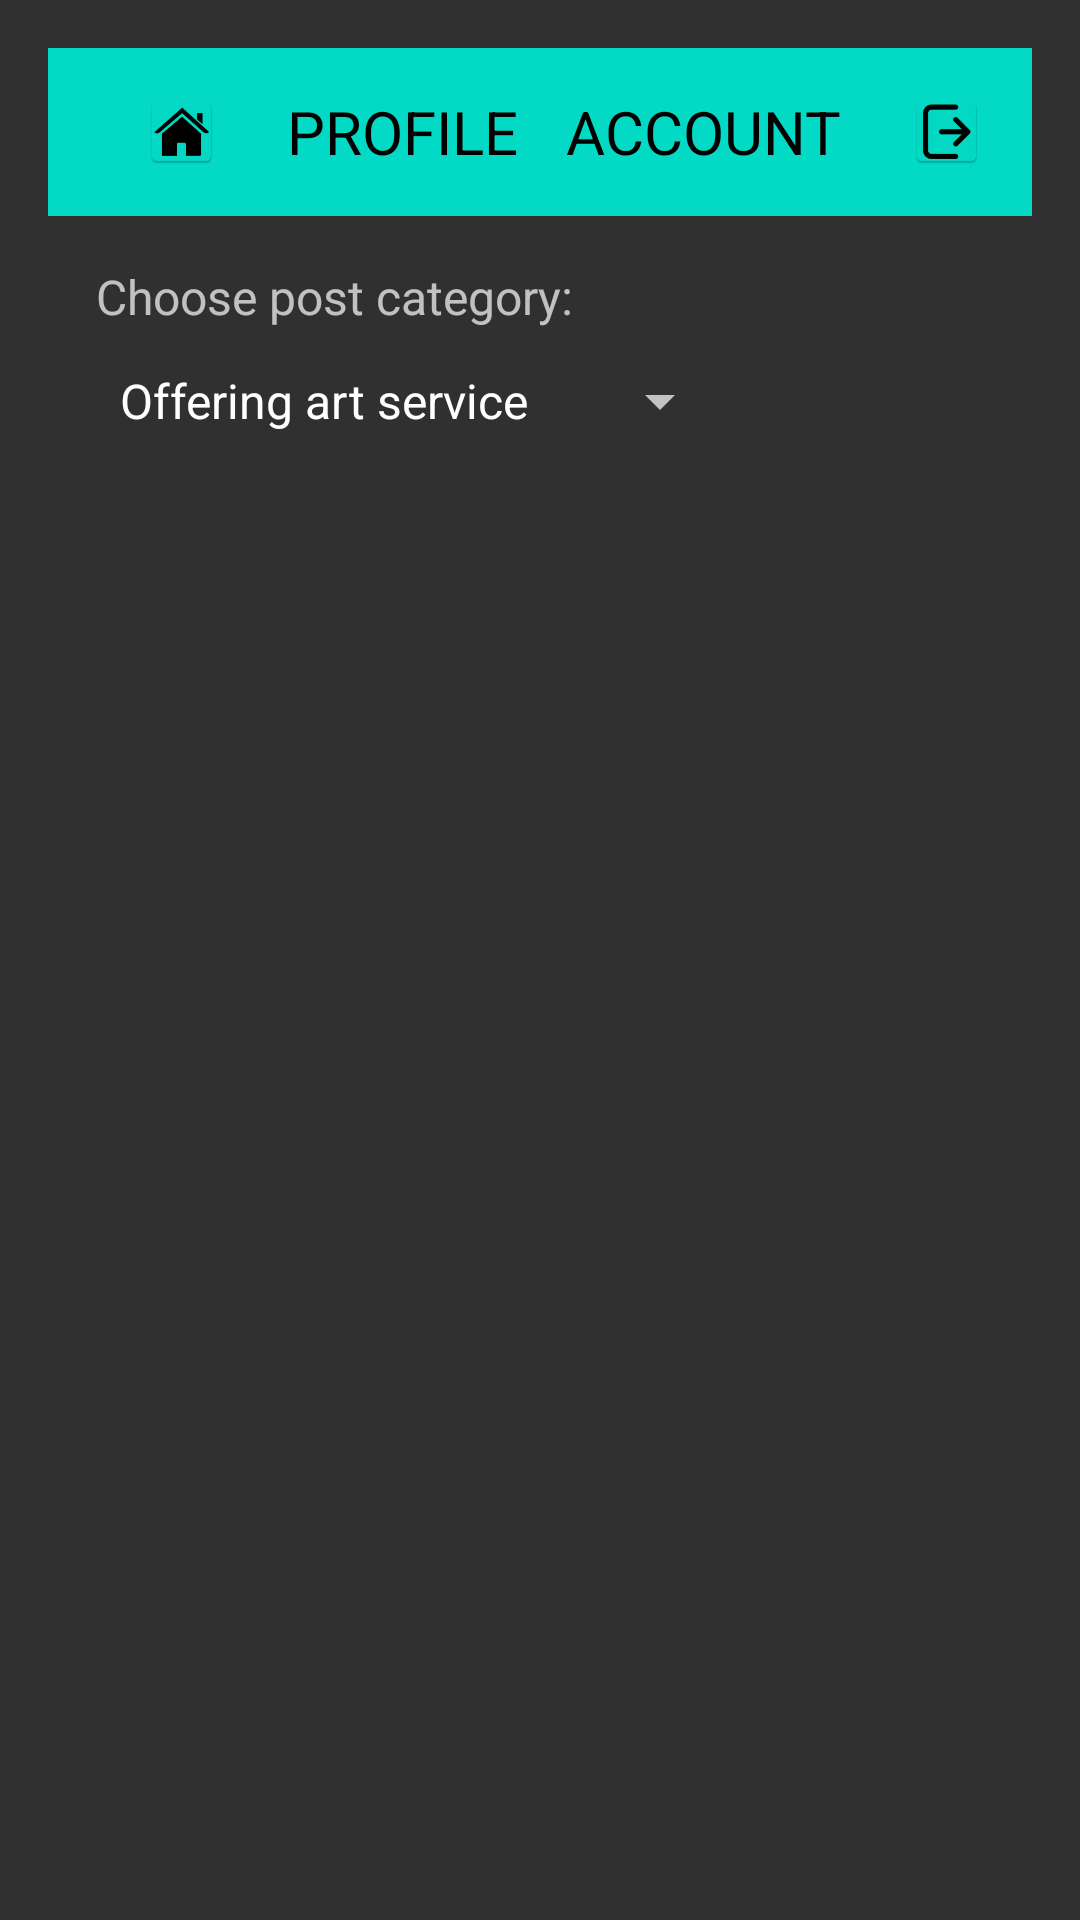

This screen was rendered from an Android layout file. Write that file and the resources it references.
<!-- AndroidManifest.xml: activity theme Theme.AppCompat.NoActionBar -->
<!-- res/layout/activity_main.xml -->
<?xml version="1.0" encoding="utf-8"?>
<androidx.core.widget.NestedScrollView xmlns:android="http://schemas.android.com/apk/res/android"
    xmlns:app="http://schemas.android.com/apk/res-auto"
    xmlns:tools="http://schemas.android.com/tools"
    android:layout_width="match_parent"
    android:layout_height="wrap_content">

    <androidx.constraintlayout.widget.ConstraintLayout
        android:id="@+id/main_container"
        android:layout_width="match_parent"
        android:layout_height="match_parent"
        android:paddingLeft="@dimen/activity_horizontal_margin"
        android:paddingTop="@dimen/activity_vertical_margin"
        android:paddingRight="@dimen/activity_horizontal_margin"
        android:paddingBottom="@dimen/activity_vertical_margin"
        tools:context=".activities.MainActivity">

        <include
            android:id="@+id/includeToolbar"
            layout="@layout/toolbar"
            android:layout_width="0dp"
            android:layout_height="wrap_content"
            app:layout_constraintEnd_toEndOf="parent"
            app:layout_constraintStart_toStartOf="parent"
            app:layout_constraintTop_toTopOf="parent" />

        <TextView
            android:id="@+id/category"
            android:layout_width="match_parent"
            android:layout_height="wrap_content"
            android:layout_marginStart="16dp"
            android:layout_marginTop="16dp"
            android:layout_marginEnd="16dp"
            android:text="@string/choose_post_category"
            android:textSize="16sp"
            app:layout_constraintEnd_toEndOf="parent"
            app:layout_constraintStart_toStartOf="parent"
            app:layout_constraintTop_toBottomOf="@+id/includeToolbar" />


        <Spinner
            android:id="@+id/categorySpinner"
            android:layout_width="wrap_content"
            android:layout_height="wrap_content"
            android:layout_marginStart="16dp"
            android:entries="@array/category_array"
            android:minHeight="48dp"
            app:layout_constraintStart_toStartOf="parent"
            app:layout_constraintTop_toBottomOf="@+id/category" />

        <androidx.recyclerview.widget.RecyclerView
            android:id="@+id/rvPosts"
            android:layout_width="match_parent"
            android:layout_height="555dp"
            android:layout_marginStart="16dp"
            android:layout_marginTop="16dp"
            android:layout_marginEnd="16dp"
            android:elevation="5dp"
            app:layout_constraintBottom_toBottomOf="parent"
            app:layout_constraintEnd_toEndOf="parent"
            app:layout_constraintHorizontal_bias="1.0"
            app:layout_constraintStart_toStartOf="parent"
            app:layout_constraintTop_toBottomOf="@+id/categorySpinner"
            app:layout_constraintVertical_bias="1.0"
            tools:listitem="@layout/main_item_post" />

    </androidx.constraintlayout.widget.ConstraintLayout>
</androidx.core.widget.NestedScrollView>
<!-- res/layout/toolbar.xml (included above) -->
<androidx.appcompat.widget.Toolbar
    xmlns:android="http://schemas.android.com/apk/res/android"
    android:id="@+id/toolbar"
    android:layout_width="match_parent"
    android:layout_height="wrap_content"
    android:background="@color/teal_200"
    android:minHeight="?attr/actionBarSize"
    android:theme="?attr/actionBarTheme">

    <LinearLayout
        android:layout_width="match_parent"
        android:layout_height="match_parent"
        android:gravity="center_vertical">

        <ImageView
            android:id="@+id/home_option"
            android:layout_width="25dp"
            android:layout_height="25dp"
            android:layout_marginStart="16dp"
            android:layout_marginEnd="16dp"
            android:background="@mipmap/ic_home"
            android:contentDescription="@string/go_to_main_activity" />

        <Space
            android:layout_width="0dp"
            android:layout_height="0dp"
            android:layout_weight="1" />

        <TextView
            android:id="@+id/profile_option"
            android:layout_width="wrap_content"
            android:layout_height="wrap_content"
            android:layout_marginEnd="16dp"
            android:text="@string/profile"
            android:textColor="@color/black"
            android:textSize="20sp" />

        <TextView
            android:id="@+id/account_option"
            android:layout_width="wrap_content"
            android:layout_height="wrap_content"
            android:layout_marginEnd="16dp"
            android:text="@string/account"
            android:textColor="@color/black"
            android:textSize="20sp" />

        <Space
            android:layout_width="0dp"
            android:layout_height="0dp"
            android:layout_weight="1" />

        <ImageView
            android:id="@+id/action_sign_out"
            android:layout_width="25dp"
            android:layout_height="25dp"
            android:layout_marginEnd="16dp"
            android:background="@mipmap/ic_logout"
            android:contentDescription="@string/log_out" />

    </LinearLayout>

</androidx.appcompat.widget.Toolbar>
<!-- res/layout/main_item_post.xml (included above) -->
<?xml version="1.0" encoding="utf-8"?>
<androidx.cardview.widget.CardView xmlns:android="http://schemas.android.com/apk/res/android"
    xmlns:tools="http://schemas.android.com/tools"
    android:layout_width="match_parent"
    android:layout_height="wrap_content"
    android:layout_margin="8dp">

    <LinearLayout
        android:layout_width="match_parent"
        android:layout_height="wrap_content"
        android:layout_margin="8dp"
        android:orientation="vertical">

        <ImageView
            android:id="@+id/ivProfileImage"
            android:layout_width="35dp"
            android:layout_height="35dp"
            android:background="@mipmap/ic_profile_picture"
            android:contentDescription="@string/profile_image" />

        <TextView
            android:id="@+id/tvUsername"
            android:layout_width="match_parent"
            android:layout_height="wrap_content"
            tools:text="username" />

        <TextView
            android:id="@+id/tvCategory"
            android:layout_width="match_parent"
            android:layout_height="wrap_content"
            android:text="@string/category"
            android:textSize="24sp" />

        <ImageView
            android:id="@+id/ivPost"
            android:layout_width="match_parent"
            android:layout_height="300dp"
            android:layout_marginTop="4dp"
            android:contentDescription="@string/post_photo"
            android:scaleType="centerCrop"
            tools:srcCompat="@mipmap/ic_launcher" />

        <TextView
            android:id="@+id/tvDescription"
            android:layout_width="match_parent"
            android:layout_height="wrap_content"
            android:layout_marginTop="8dp"
            tools:text="Post description..." />

        <TextView
            android:id="@+id/tvRelativeTime"
            android:layout_width="match_parent"
            android:layout_height="wrap_content"
            android:textSize="12sp"
            tools:text="1 day ago" />
    </LinearLayout>
</androidx.cardview.widget.CardView>
<!-- resources referenced by this layout -->
<resources>
  <string-array name="category_array">
          <item>Offering art service</item>
          <item>Selling artwork</item>
          <item>Promoting gallery</item>
          <item>Promoting exhibition</item>
      </string-array>
  <color name="black">#FF000000</color>
  <color name="teal_200">#FF03DAC5</color>
  <dimen name="activity_horizontal_margin">16dp</dimen>
  <dimen name="activity_vertical_margin">16dp</dimen>
  <!-- mipmap ic_home: png bitmap (mipmap-hdpi, 2103 bytes) -->
  <!-- mipmap ic_launcher: png bitmap (mipmap-hdpi, 1971 bytes) -->
  <!-- mipmap ic_logout: png bitmap (mipmap-hdpi, 1634 bytes) -->
  <!-- mipmap ic_profile_picture (mipmap-anydpi-v26) -->
  <?xml version="1.0" encoding="utf-8"?>
  <adaptive-icon xmlns:android="http://schemas.android.com/apk/res/android">
      <background android:drawable="@color/ic_profile_picture_background"/>
      <foreground android:drawable="@mipmap/ic_profile_picture_foreground"/>
  </adaptive-icon>
  <string name="account">ACCOUNT</string>
  <string name="category">Category</string>
  <string name="choose_post_category">Choose post category:</string>
  <string name="go_to_main_activity">Go to MainActivity</string>
  <string name="log_out">Log Out</string>
  <string name="post_photo">Post photo</string>
  <string name="profile">PROFILE</string>
  <string name="profile_image">Profile Image</string>
  <color name="ic_profile_picture_background">#55607F</color>
</resources>
